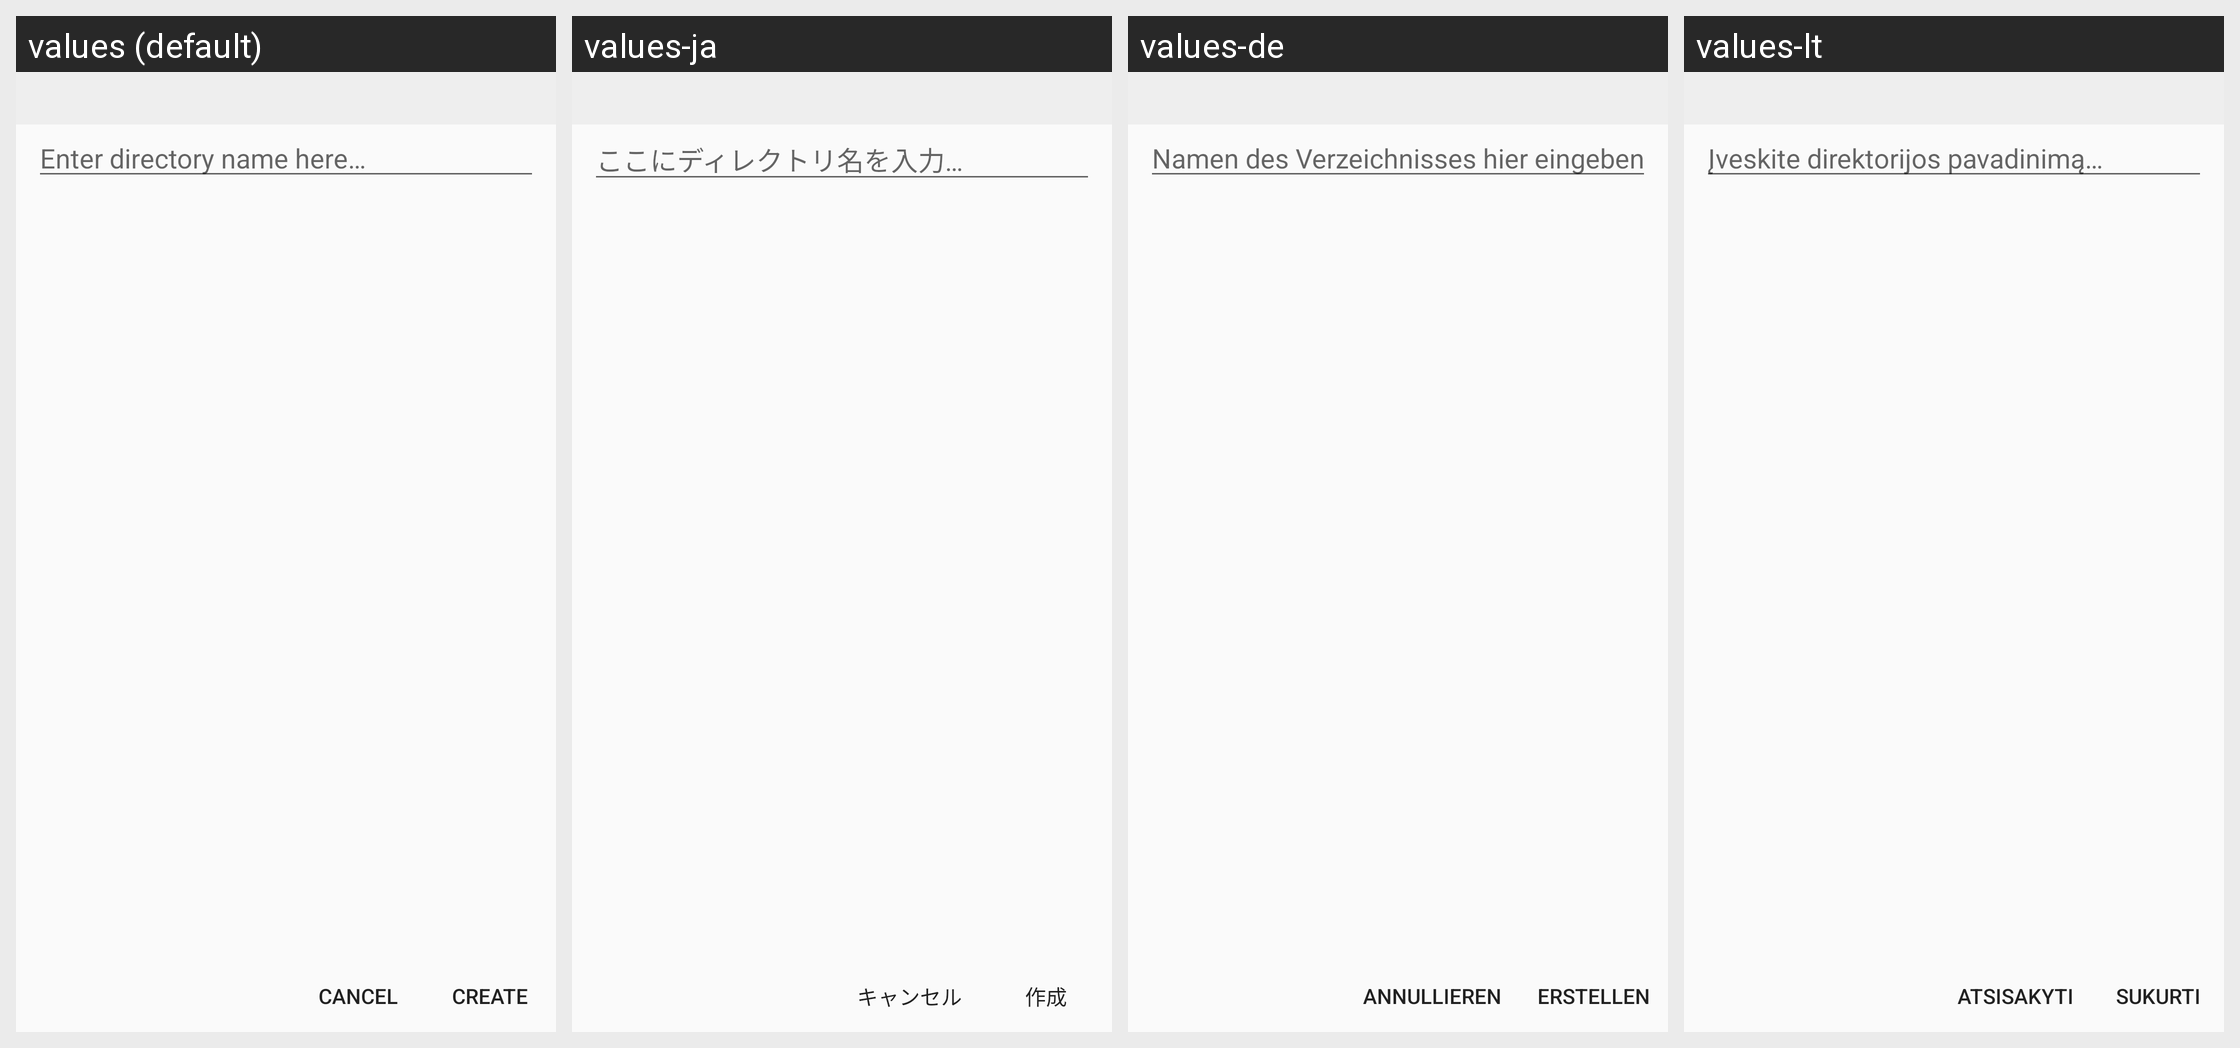

This grid shows one Android layout under several languages. Give, for every string resource on the screen, its name, the default text and each shown locale's text.
Android screen res/layout/dialog_directory_chooser_page_create.xml rendered under 4 locales, left to right: values (default), values-ja, values-de, values-lt. Device: Nexus 5 (rendered at 1080×1920; each locale shown at half size, 540×960, under a caption strip naming it); theme ThemeApplication.
Other locales in the repository, not shown: values-ru.
Strings drawn on this screen, with the default value and each locale's value (text and hints the layout hard-codes, and strings that could not be matched under every locale, appear in the picture but are not listed):

enter_directory_name_here
  values: Enter directory name here…
  values-ja: ここにディレクトリ名を入力…
  values-de: Namen des Verzeichnisses hier eingeben…
  values-lt: Įveskite direktorijos pavadinimą…

cancel
  values: Cancel
  values-ja: キャンセル
  values-de: Annullieren
  values-lt: Atsisakyti

create
  values: Create
  values-ja: 作成
  values-de: Erstellen
  values-lt: Sukurti
